Run: headless pygame with SDL's dummy video driver; simulated clock (each Clock.tick advances the game by its frame time, no real sleeping); random seed 0; keys injected as events and as key.get_pressed() state; mouse plan: one left click at the window centre at the start of phase 2, then a move to the lower-right quarter at the start of phase 3.
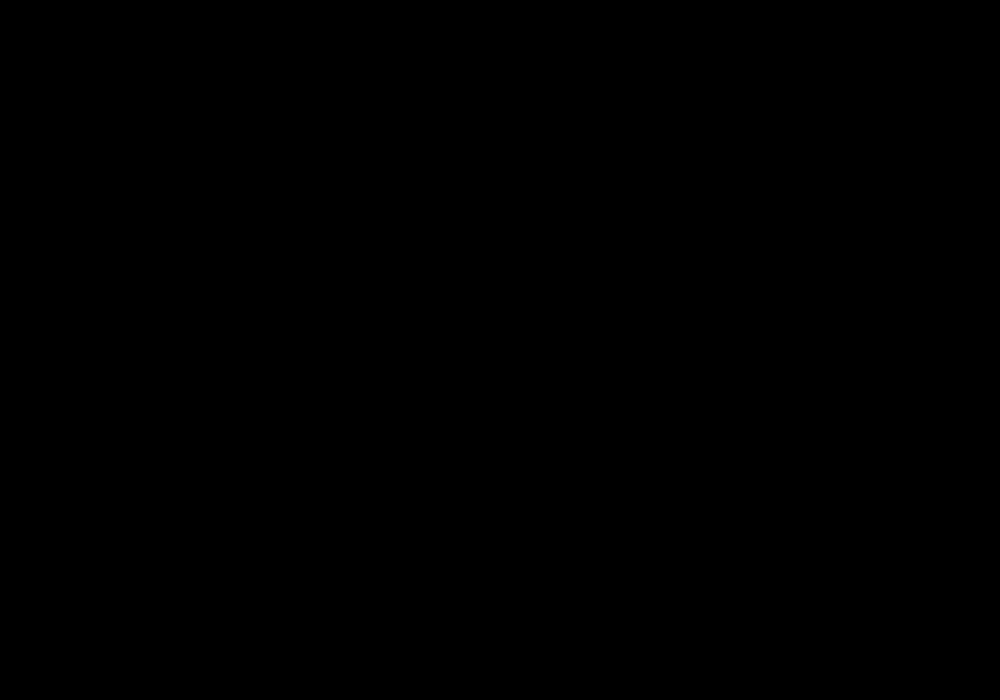
Frame 1 of 4 · flips 1–60 · no input
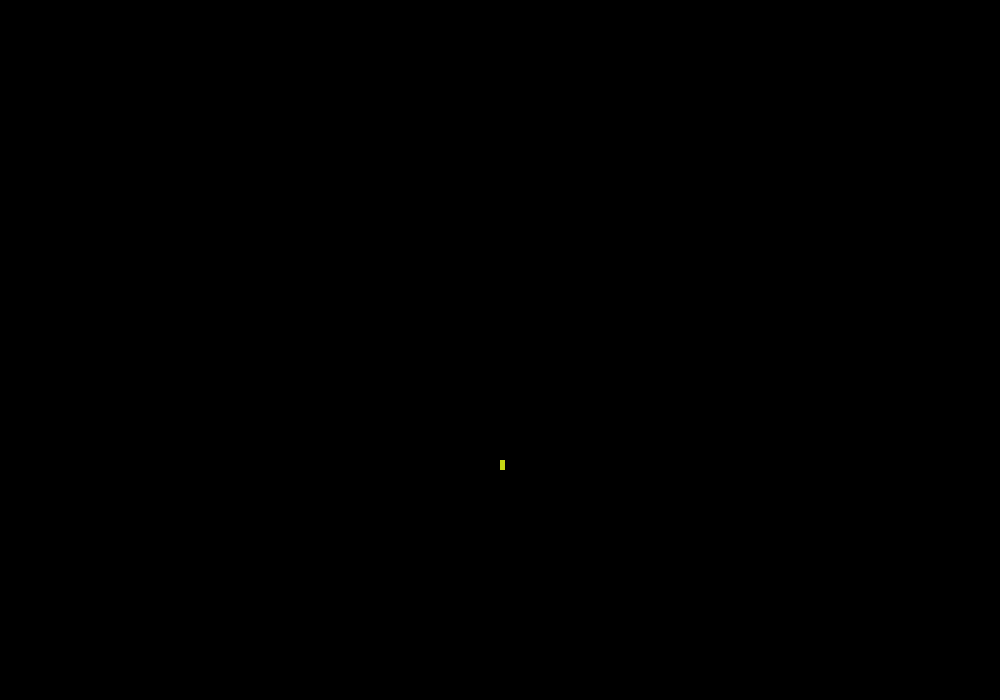
Frame 2 of 4 · flips 61–180 · clicked the window centre · tapped SPACE, RETURN · held RIGHT (→), D
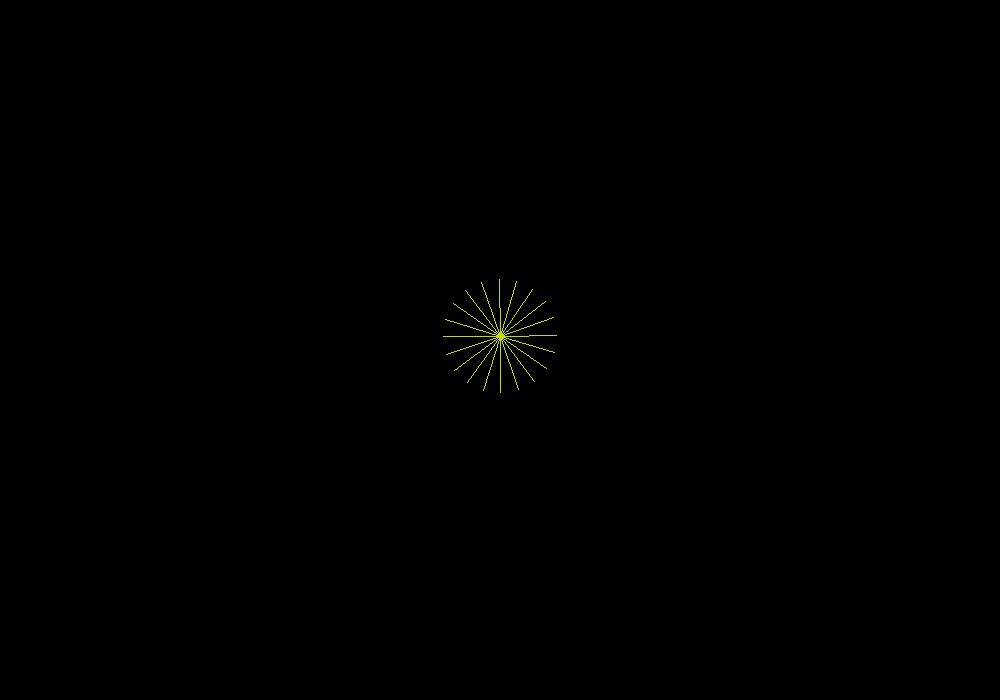
Frame 3 of 4 · flips 181–300 · moved the mouse to the lower-right quarter · held DOWN (↓), S
Frame 4 of 4 · flips 301–420 · held LEFT (←), A, UP (↑), W · screen same as frame 1, image omitted

The pygame program that drew these frames:


import pygame,random,time,math

background_colour = (0,0,0)
(width, height) = (1000, 700)
screen = pygame.display.set_mode((width, height))
pygame.display.set_caption('Happy 4th of July!')
running = True
items = []

class Firework():
    def __init__(self, x, color, time):
        self.x = x
        self.color = color
        self.time = time
        self.exploding = False
        self.y = 700
        self.rect = pygame.Rect(self.x,self.y,5,10)
    def update(self):
        if(self.time == 0):
            self.exploding = True
        self.time-=1
        if(not self.exploding):
            self.y-=2
        else:
            items.remove(self)
            e = Explosion(self.x,self.y,self.color)
            items.append(e)
    def display(self):
        self.rect = pygame.Rect(self.x,self.y,5,10)
        pygame.draw.rect(screen, self.color,self.rect) 


class Explosion():
    def __init__(self,x,y,color):
        self.x = x
        self.y = y
        self.color = color
        self.prongs = random.randint(5,20)
        self.particles = []
        self.time = random.randint(20,100)
        self.angle = math.radians(360/self.prongs)
        self.startAngle = random.uniform(0,6.14)
        for x in range(0,self.prongs):
            curAngle = (x*self.angle)+self.startAngle
            xd = math.cos(curAngle)
            yd = math.sin(curAngle)
            particle = Particle(self.x,self.y,self.color,xd,yd)
            self.particles.append(particle)
    def update(self):
        for a in self.particles:
            a.update()
        self.time -= 1
        if(self.time<=0):
            items.remove(self)
    def display(self):
        for a in self.particles:
            a.display()
class Particle():
    def __init__(self,x,y,color,xd,yd):
        self.startx = x
        self.starty = y
        self.x = x
        self.y = y
        self.color = color
        self.xd = xd
        self.yd = yd
    def update(self):
        self.x-=self.xd
        self.y-=self.yd
    def display(self):
        pygame.draw.line(screen,self.color,(self.startx,self.starty),(self.x,self.y))
while running:
    time.sleep(0.01)
    screen.fill((0,0,0))
    for a in items:
        a.update()
        a.display()
    pygame.display.flip()
    for event in pygame.event.get():
        if event.type == pygame.QUIT:
            running = False
            pygame.display.quit()
        elif event.type == pygame.MOUSEBUTTONUP:
            (mouseX, mouseY) = pygame.mouse.get_pos()
            randCol = (random.randint(0,255),random.randint(0,255),random.randint(0,255))
            f = Firework(mouseX,randCol,random.randint(50,350))
            items.append(f)
